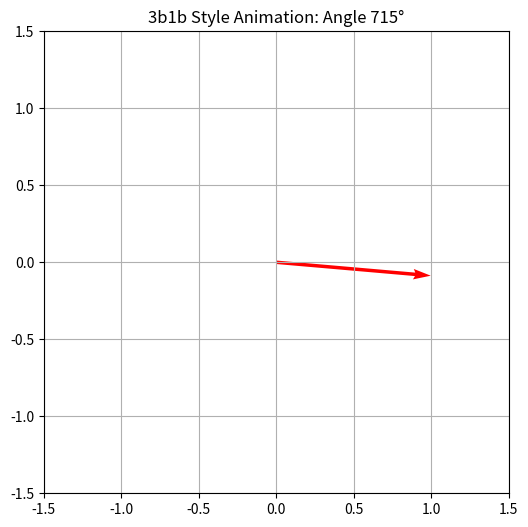

Reproduce this figure in Python.
import numpy as np
import matplotlib.pyplot as plt

plt.ion()  # 开启交互模式（这是魔法开启的钥匙！）
fig, ax = plt.subplots(figsize=(6, 6))

v = np.array([1, 0])

for deg in range(0, 720, 5):  # 让它转两圈
    rad = np.radians(deg)
    # 旋转矩阵逻辑
    mat = np.array(((np.cos(rad), -np.sin(rad)), (np.sin(rad), np.cos(rad))))
    v_new = mat @ v

    ax.clear()  # 擦除上一帧（像翻页动画一样）
    ax.quiver(0, 0, v_new[0], v_new[1], angles='xy', scale_units='xy', scale=1, color='red')
    ax.set_xlim(-1.5, 1.5);
    ax.set_ylim(-1.5, 1.5)
    ax.grid(True)
    ax.set_title(f"3b1b Style Animation: Angle {deg}°")

    plt.pause(0.01)  # 暂停一小会，给大脑反应的时间

plt.ioff()
plt.show()
